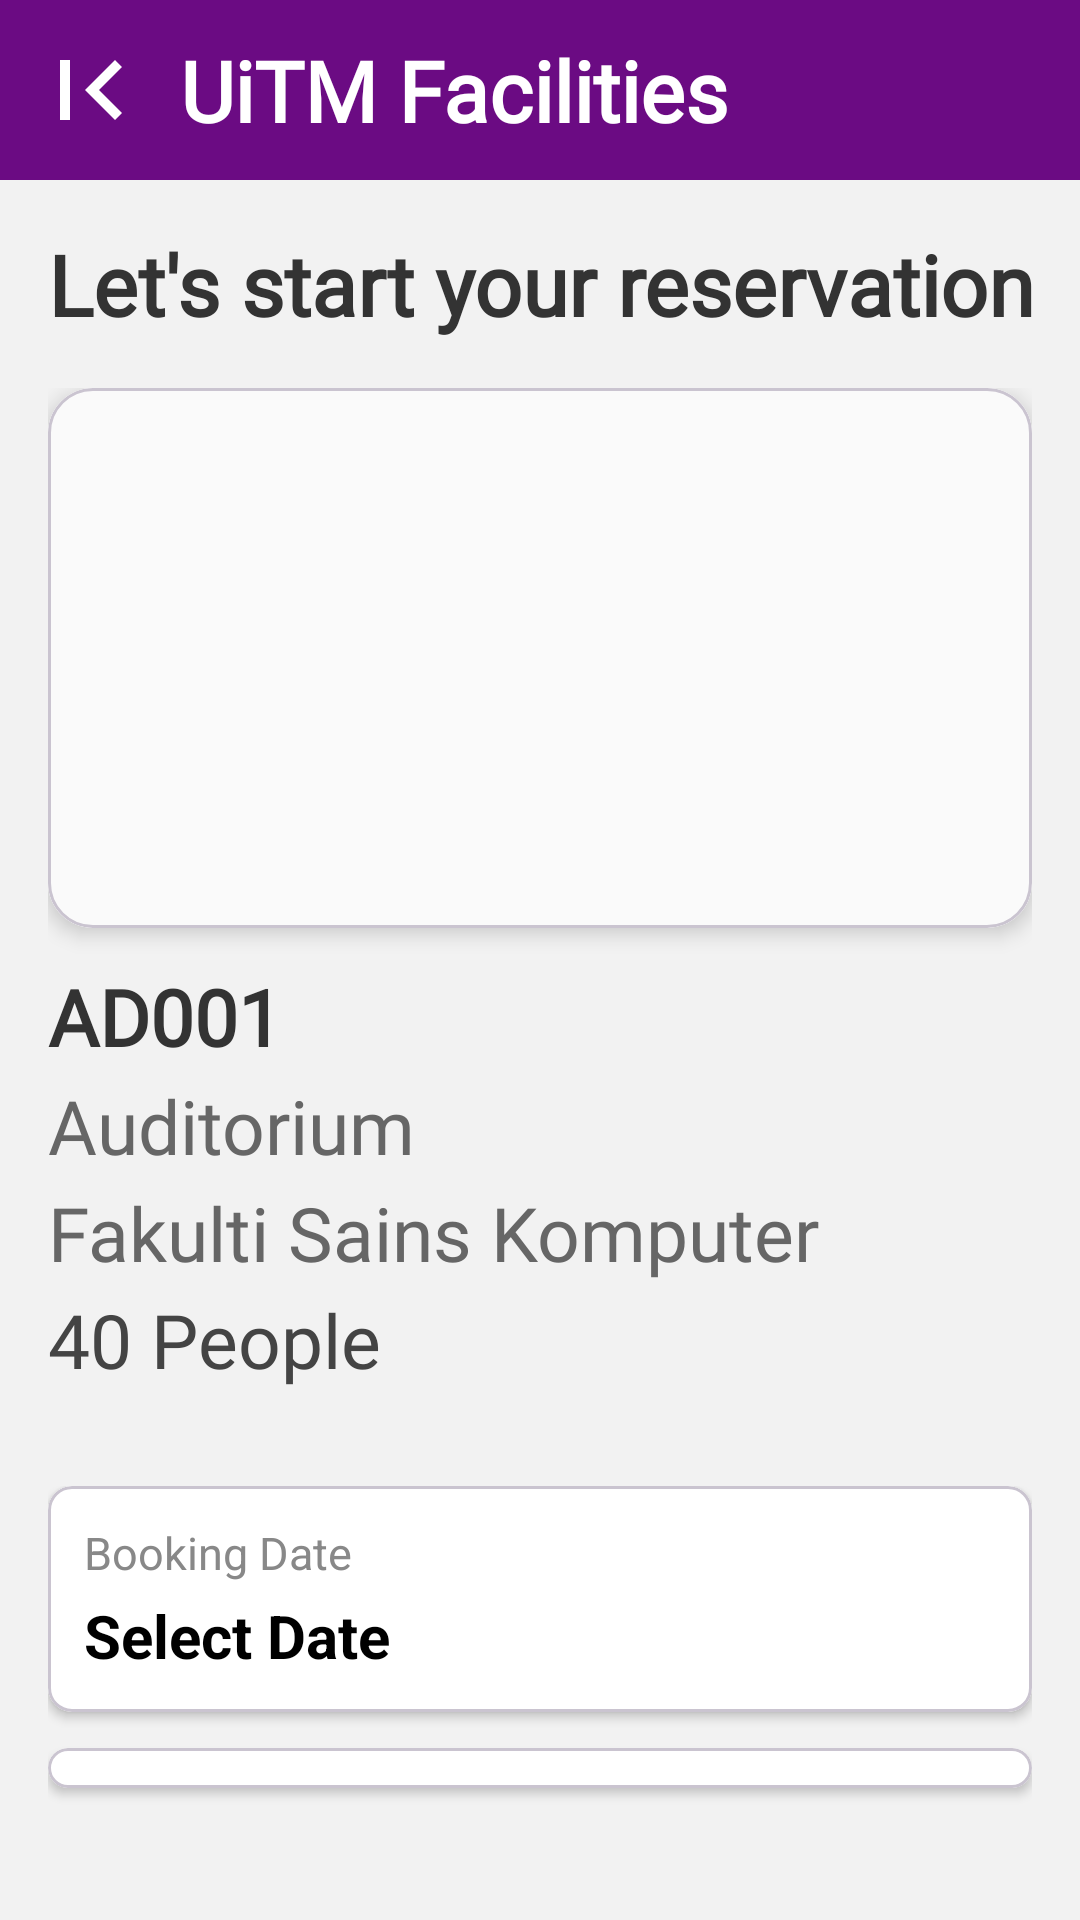

Produce the Android XML layout that renders to this screen, including the resource entries it uses.
<!-- AndroidManifest.xml: application theme Theme.Facility_bookuitm -->
<!-- res/layout/user_add_reservation.xml -->
<?xml version="1.0" encoding="utf-8"?>
<LinearLayout xmlns:android="http://schemas.android.com/apk/res/android"
    xmlns:app="http://schemas.android.com/apk/res-auto"
    android:id="@+id/rootLayout"
    android:layout_width="match_parent"
    android:layout_height="match_parent"
    android:orientation="vertical"
    android:background="#F2F2F2"
    android:paddingBottom="16dp">

    
    <RelativeLayout
        android:layout_width="match_parent"
        android:layout_height="60dp"
        android:background="#6B0B83"
        android:padding="10dp">

        <ImageView
            android:id="@+id/btnBack"
            android:layout_width="40dp"
            android:layout_height="40dp"
            android:layout_centerVertical="true"
            android:background="?attr/selectableItemBackgroundBorderless"
            android:src="@drawable/arrow_back"
            app:tint="@android:color/white" />

        <TextView
            android:layout_width="wrap_content"
            android:layout_height="wrap_content"
            android:layout_centerVertical="true"
            android:layout_marginStart="50dp"
            android:text="UiTM Facilities"
            android:textColor="@android:color/white"
            android:fontFamily="@font/jersey_regular"
            android:textStyle="bold"
            android:textSize="28sp" />
    </RelativeLayout>

    
    <TextView
        android:layout_width="match_parent"
        android:layout_height="wrap_content"
        android:layout_marginStart="16dp"
        android:layout_marginTop="16dp"
        android:text="Let's start your reservation"
        android:textColor="#333333"
        android:fontFamily="@font/jersey_regular"
        android:textStyle="bold"
        android:textSize="28sp" />

    
    <LinearLayout
        android:layout_width="match_parent"
        android:layout_height="wrap_content"
        android:orientation="vertical"
        android:padding="16dp">

        <com.google.android.material.card.MaterialCardView
            android:layout_width="match_parent"
            android:layout_height="180dp"
            app:cardCornerRadius="15dp"
            app:cardElevation="4dp">

            <ImageView
                android:id="@+id/imgFacility"
                android:layout_width="match_parent"
                android:layout_height="match_parent"
                android:scaleType="centerCrop"
                android:background="#FAFAFA"/>
        </com.google.android.material.card.MaterialCardView>

        <TextView
            android:id="@+id/tvFacilityName"
            android:layout_width="wrap_content"
            android:layout_height="wrap_content"
            android:layout_marginTop="12dp"
            android:text="AD001"
            android:textColor="#333333"
            android:fontFamily="@font/jersey_regular"
            android:textStyle="bold"
            android:textSize="26sp" />

        <TextView
            android:id="@+id/tvFacilityType"
            android:layout_width="wrap_content"
            android:layout_height="wrap_content"
            android:text="Auditorium"
            android:textColor="#666666"
            android:fontFamily="@font/jersey_regular"
            android:textSize="25sp"
            android:layout_marginTop="2dp"/>

        <TextView
            android:id="@+id/tvFacilityLocation"
            android:layout_width="wrap_content"
            android:layout_height="wrap_content"
            android:text="Fakulti Sains Komputer"
            android:textColor="#666666"
            android:fontFamily="@font/jersey_regular"
            android:textSize="25sp"
            android:layout_marginTop="2dp"/>

        <TextView
            android:id="@+id/tvFacilityCapacity"
            android:layout_width="wrap_content"
            android:layout_height="wrap_content"
            android:text="40 People"
            android:textColor="#444444"
            android:fontFamily="@font/jersey_regular"
            android:textSize="25sp"
            android:layout_marginTop="2dp" />
    </LinearLayout>

    
    <LinearLayout
        android:layout_width="match_parent"
        android:layout_height="wrap_content"
        android:orientation="vertical"
        android:padding="16dp">

        
        <com.google.android.material.card.MaterialCardView
            android:layout_width="match_parent"
            android:layout_height="wrap_content"
            android:layout_marginBottom="12dp"
            app:cardCornerRadius="8dp"
            app:cardElevation="2dp"
            app:cardBackgroundColor="@android:color/white">

            <LinearLayout
                android:id="@+id/btnOpenCalendar"
                android:layout_width="match_parent"
                android:layout_height="wrap_content"
                android:orientation="vertical"
                android:padding="12dp"
                android:clickable="true"
                android:focusable="true"
                android:foreground="?attr/selectableItemBackground">

                <TextView
                    android:layout_width="wrap_content"
                    android:layout_height="wrap_content"
                    android:text="Booking Date"
                    android:textColor="#888888"
                    android:textSize="15sp"/>

                <TextView
                    android:id="@+id/txtSelectedDate"
                    android:layout_width="wrap_content"
                    android:layout_height="wrap_content"
                    android:text="Select Date"
                    android:textColor="#000000"
                    android:textStyle="bold"
                    android:textSize="20sp"
                    android:layout_marginTop="4dp"/>
            </LinearLayout>
        </com.google.android.material.card.MaterialCardView>

        
        <com.google.android.material.card.MaterialCardView
            android:layout_width="match_parent"
            android:layout_height="wrap_content"
            android:layout_marginBottom="12dp"
            app:cardCornerRadius="8dp"
            app:cardElevation="2dp"
            app:cardBackgroundColor="@android:color/white">

            <LinearLayout
                android:id="@+id/btnOpenTimePicker"
                android:layout_width="match_parent"
                android:layout_height="wrap_content"
                android:orientation="vertical"
                android:padding="12dp"
                android:clickable="true"
                android:focusable="true"
                android:foreground="?attr/selectableItemBackground">

                <TextView
                    android:layout_width="wrap_content"
                    android:layout_height="wrap_content"
                    android:text="Booking Time"
                    android:textColor="#888888"
                    android:textSize="15sp"/>

                <TextView
                    android:id="@+id/txtSelectedTime"
                    android:layout_width="wrap_content"
                    android:layout_height="wrap_content"
                    android:text="Select Time"
                    android:textColor="#000000"
                    android:textStyle="bold"
                    android:textSize="20sp"
                    android:layout_marginTop="4dp"/>
            </LinearLayout>
        </com.google.android.material.card.MaterialCardView>

        
        <com.google.android.material.card.MaterialCardView
            android:layout_width="match_parent"
            android:layout_height="wrap_content"
            app:cardCornerRadius="8dp"
            app:cardElevation="2dp"
            app:cardBackgroundColor="@android:color/white">

            <LinearLayout
                android:layout_width="match_parent"
                android:layout_height="wrap_content"
                android:orientation="vertical"
                android:padding="12dp">

                <TextView
                    android:layout_width="wrap_content"
                    android:layout_height="wrap_content"
                    android:text="Purpose of Reservation"
                    android:textColor="#888888"
                    android:textSize="15sp"/>

                <EditText
                    android:id="@+id/etPurpose"
                    android:layout_width="match_parent"
                    android:layout_height="wrap_content"
                    android:hint="e.g. Club Meeting, Futsal Match"
                    android:background="@android:color/transparent"
                    android:textColor="#000000"
                    android:textSize="17sp"
                    android:layout_marginTop="4dp"
                    android:inputType="textCapSentences"/>
            </LinearLayout>
        </com.google.android.material.card.MaterialCardView>
    </LinearLayout>

    
    <Button
        android:id="@+id/btnNextToConfirm"
        android:layout_width="match_parent"
        android:layout_height="55dp"
        android:layout_margin="16dp"
        android:text="Request Reservation"
        android:textAllCaps="false"
        android:textSize="25sp"
        android:textColor="@android:color/white"
        android:backgroundTint="#6B0B83"
        android:fontFamily="@font/jersey_regular"
        app:cornerRadius="30dp"/>
</LinearLayout>
<!-- resources referenced by this layout -->
<resources>
  <!-- drawable arrow_back (drawable) -->
  <vector xmlns:android="http://schemas.android.com/apk/res/android"
      android:width="24dp"
      android:height="24dp"
      android:viewportWidth="960"
      android:viewportHeight="960">
    <path
        android:pathData="M240,720v-480h80v480h-80ZM680,720L440,480l240,-240 56,56 -184,184 184,184 -56,56Z"
        android:fillColor="#FFFFFF"/>
  </vector>
  <style name="Theme.Facility_bookuitm" parent="Base.Theme.Facility_bookuitm" />
  <style name="Base.Theme.Facility_bookuitm" parent="Theme.Material3.DayNight.NoActionBar">
          
          
      </style>
</resources>
